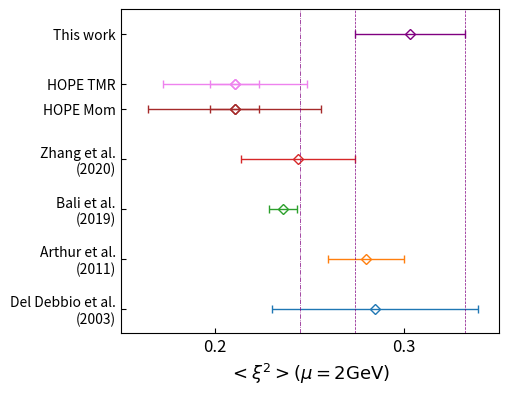

This chart was generated by the following Python code:
# %%

# from head import *

import matplotlib.pyplot as plt

fig_width = 6.75 # in inches, 2x as wide as APS column
gr        = 1.618034333 # golden ratio
fig_size = (fig_width * 0.8, fig_width * 0.6)
errorb = {"markersize": 5, "mfc": "none", "linestyle": "none", "capsize": 3, "elinewidth": 1} # circle
fs_p = {"fontsize": 13} # font size of text, label, ticks
x_label = r"$x$"

def val(px):
    return 0.2 + (px - 495)/(844 - 495) * 0.1


fig = plt.figure(figsize=fig_size)
plt_axes_ = [0.25,0.15,0.7,0.8]
ax = plt.axes(plt_axes_)

ax.errorbar([val(790)], [1], xerr=[val(980) - val(790)], fmt='D', **errorb)
ax.errorbar([val(774)], [2], xerr=[val(844) - val(774)], fmt='D', **errorb)
ax.errorbar([val(620)], [3], xerr=[val(646) - val(620)], fmt='D', **errorb)
ax.errorbar([val(648)], [4], xerr=[val(754) - val(648)], fmt='D', **errorb)
ax.errorbar([val(531)], [5], xerr=[val(576) - val(531)], fmt='D', color='brown', **errorb)
ax.errorbar([val(531)], [5], xerr=[val(691) - val(531)], fmt='D', color='brown', **errorb)
ax.errorbar([val(531)], [5.5], xerr=[val(664) - val(531)], color='violet', fmt='D', **errorb)
ax.errorbar([val(531)], [5.5], xerr=[val(576) - val(531)], fmt='D', color='violet', **errorb)
ax.errorbar([0.303], [6.5], xerr=[0.029], fmt='D', color='purple', **errorb)


ax.axvline(0.303-0.029, color='purple', linestyle='--', lw=0.5)
ax.axvline(0.303+0.029, color='purple', linestyle='--', lw=0.5)
ax.axvline(0.303-2*0.029, color='purple', linestyle='dashdot', lw=0.5)

ax.set_xlabel(x_label, **fs_p)
ax.set_ylim([0.5, 7])
ax.set_xlim([0.15, 0.35])
ax.tick_params(direction='in', labelsize=12)
ax.set_xticks([0.2, 0.3])
ax.set_xlabel(r'$<\xi^2>(\mu = 2 \rm{GeV})$')
plt.yticks([1,2,3,4,5,5.5, 6.5], ['Del Debbio et al.\n(2003)', 'Arthur et al.\n(2011)', 'Bali et al.\n(2019)', 'Zhang et al.\n(2020)', 'HOPE Mom', 'HOPE TMR', 'This work'], fontsize=10)
plt.show()
# %%
